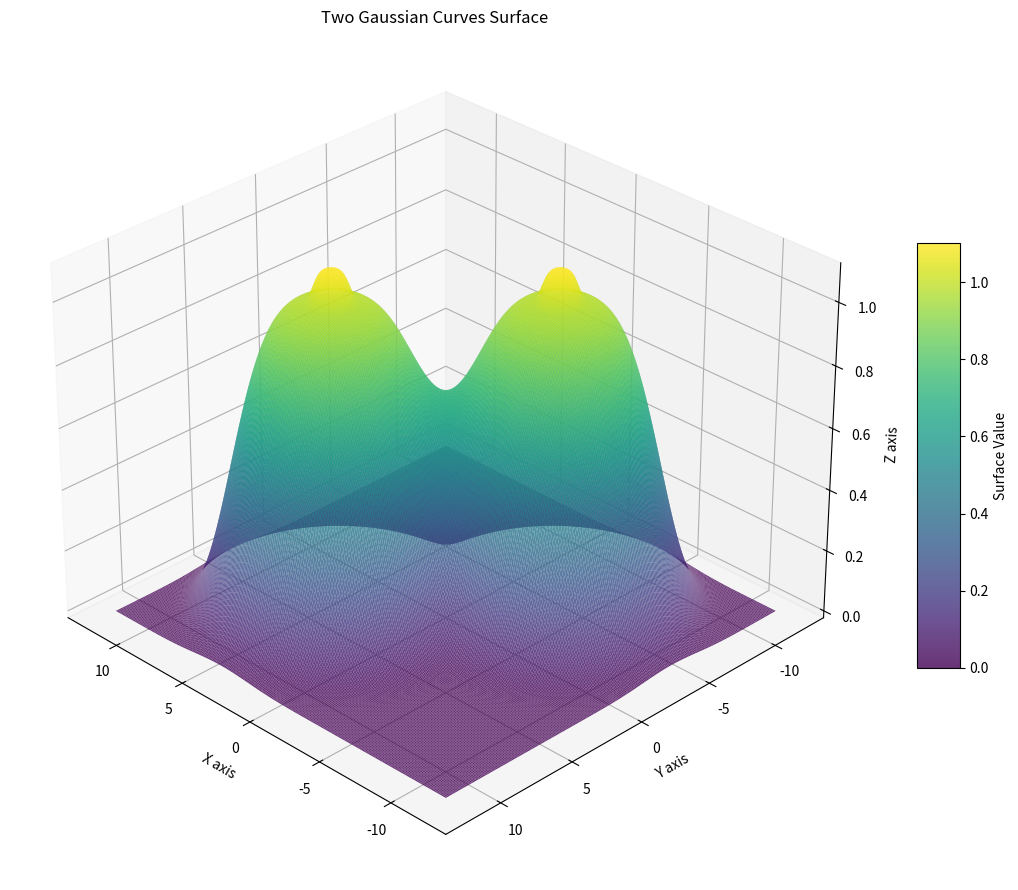

Source code (Python):
import numpy as np
import matplotlib
matplotlib.use('Agg')
import matplotlib.pyplot as plt
from mpl_toolkits.mplot3d import Axes3D

# Create meshgrid (optimized for speed)
print("Creating meshgrid...")
x1_vector = np.arange(-12, 12.05, 0.05)  # Balanced resolution for speed
x2_vector = np.arange(-12, 12.05, 0.05)

X, Y = np.meshgrid(x1_vector, x2_vector)
print(f"Meshgrid created with shape: {X.shape}")

# Calculate the surface using the formula
print("Calculating surface...")
term1 = 1 * np.exp(-np.power(np.power(X + 4, 2) + np.power(Y + 4, 2), 2) / 1000)
term2 = 1 * np.exp(-np.power(np.power(X - 4, 2) + np.power(Y - 4, 2), 2) / 1000)
term3 = 0.1 * np.exp(-np.power(np.power(X + 4, 2) + np.power(Y + 4, 2), 2) / 1)
term4 = 0.1 * np.exp(-np.power(np.power(X - 4, 2) + np.power(Y - 4, 2), 2) / 1)

Z = term1 + term2 + term3 + term4
print(f"Surface calculated. Max value: {np.max(Z):.4f}, Min value: {np.min(Z):.4f}")

# Create figure with 3D subplot
print("Creating plot...")
fig = plt.figure(figsize=(12, 9))
ax = fig.add_subplot(111, projection='3d')

# Plot the surface with enhanced visualization
surf = ax.plot_surface(X, Y, Z,
                      cmap='viridis',
                      alpha=0.8,
                      antialiased=True,
                      rstride=2,  # Reduced stride for performance
                      cstride=2,
                      shade=True,
                      lightsource=plt.matplotlib.colors.LightSource(azdeg=45, altdeg=60))

# Set labels and title
ax.set_xlabel('X axis')
ax.set_ylabel('Y axis')
ax.set_zlabel('Z axis')
ax.set_title('Two Gaussian Curves Surface')

# Add colorbar
cbar = fig.colorbar(surf, ax=ax, shrink=0.5, aspect=10)
cbar.set_label('Surface Value')

# Set view angle (rotated 90 degrees)
ax.view_init(elev=30, azim=135)

plt.tight_layout()
plt.savefig('gaussian_surface.png', dpi=150, bbox_inches='tight')
print("Static plot saved as 'gaussian_surface.png'")

# Save a higher quality version
plt.savefig('gaussian_surface_high_quality.png', dpi=300, bbox_inches='tight')
print("High quality plot saved as 'gaussian_surface_high_quality.png'")
plt.close()

print("Plot generation complete!")
